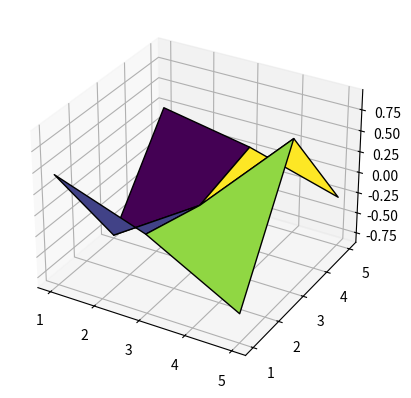
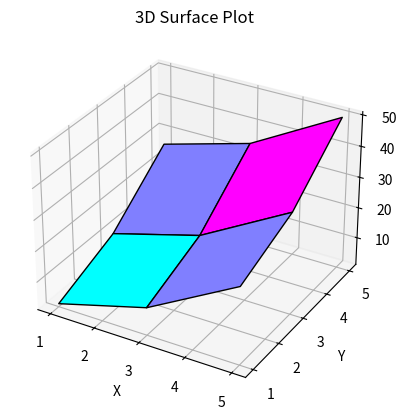

These charts were generated, in order, by the following Python code:
import matplotlib.pyplot as plt
from mpl_toolkits.mplot3d import Axes3D
import numpy as np

x = np.linspace(1,5,3)
y = np.linspace(1,5,3)

x, y = np.meshgrid(x, y)

z = np.sin(x) * np.cos(y)

fig = plt.figure()
ax = fig.add_subplot(111, projection='3d')

ax.plot_surface(x, y, z, cmap='viridis',edgecolor='black')

plt.show()


import numpy as np
import matplotlib.pyplot as plt
from mpl_toolkits.mplot3d import Axes3D

x = np.linspace(1, 5, 3)
y = np.linspace(1, 5, 3)

# Create a grid from x and y
x, y = np.meshgrid(x, y)

# Define z as a function of x and y, for example z = x^2 + y^2
z = x**2 + y**2

# Create a 3D plot
fig = plt.figure()
ax = fig.add_subplot(111, projection='3d')

# Plot the surface
ax.plot_surface(x, y, z, cmap='cool',edgecolor='black')

# Set labels and title
ax.set_xlabel('X')
ax.set_ylabel('Y')
ax.set_zlabel('Z')
ax.set_title('3D Surface Plot')

plt.show()
